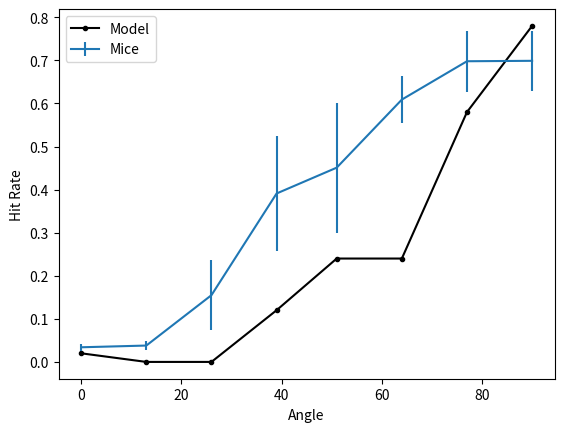

Source code (Python):
import numpy as np
import matplotlib.pyplot as plt


def get_noise(T, amplitude=1, freq_range=[10000, 30000], sampling_rate=100000):
    length = int(T * sampling_rate)
    a = np.random.randn(length//2+1) # faster than white = np.random.randn(length), a = np.fft.rfft(white)
    nyquist_freq = sampling_rate / 2
    nyquist_index = length//2
    low_index = int(freq_range[0] / nyquist_freq * nyquist_index)
    high_index = int(freq_range[1] / nyquist_freq * nyquist_index)
    a[:low_index] = 0
    a[high_index:] = 0
    result = np.fft.irfft(a)
    rms = np.sqrt(np.mean(result**2))
    result = result / rms * amplitude
    return result


class MockModel:
    def __init__(self):
        pass

    def get_angle_estimate(self, stimulus, true_angle):
        """
        :param stimulus: monophonic signal
        :param true_angle: angle at which stimulus is presented
        :return: sound source angle estimated by model
        """
        return true_angle + np.random.randn() * 30


def get_threshold(model):
    """
    :param model: finds decision threshold that matches 4% false alarm rate in Behrens & Klump (2016)
    :return: minimum estimated angle magnitude at which model decides angle is nonzero
    """
    false_alarm_rate = .04

    reference_estimates = []
    for i in range(100):
        stimulus = get_noise(.1)
        estimate = model.get_angle_estimate(stimulus, 0)
        reference_estimates.append(estimate)

    deviations = np.abs(reference_estimates)
    return np.percentile(deviations, 100*(1-false_alarm_rate))


def plot_hit_rates(model):
    """
    :param model: Model wrapper with same interface as MockModel
    """
    threshold = get_threshold(model)

    n = 50
    angles = [0, 13, 26, 39, 51, 64, 77, 90]
    hit_rates = []
    for angle in angles:
        hit_count = 0
        for i in range(n):
            stimulus = get_noise(.1)
            estimate = model.get_angle_estimate(stimulus, angle)
            if np.abs(estimate) > threshold:
                hit_count = hit_count + 1
        hit_rates.append(hit_count / n)

    mouse_hit_rates = [ # Behrens & Klump Fig. 5 via WebPlotDigitizer
        0.034,
        0.038,
        0.155,
        0.391,
        0.451,
        0.609,
        0.698,
        0.699
    ]
    mouse_standard_errors = [
        0.008,
        0.01,
        0.082,
        0.133,
        0.151,
        0.055,
        0.071,
        0.069
    ]

    plt.plot(angles, hit_rates, 'k.-')
    plt.errorbar(angles, mouse_hit_rates, yerr=mouse_standard_errors)
    plt.legend(('Model', 'Mice'))
    plt.xlabel('Angle')
    plt.ylabel('Hit Rate')
    plt.show()


if __name__ == '__main__':
    # plot power spectrum of noise stimulus
    # sampling_rate = 100000
    # noise = get_noise(.1, 1, sampling_rate=sampling_rate)
    # frequencies = np.fft.rfftfreq(len(noise), d=1 / sampling_rate)
    # a = np.fft.rfft(noise)
    # power = np.abs(a) ** 2 / len(noise)
    # plt.plot(frequencies, power)
    # plt.show()

    # plot hit rates for mock model
    plot_hit_rates(MockModel())
